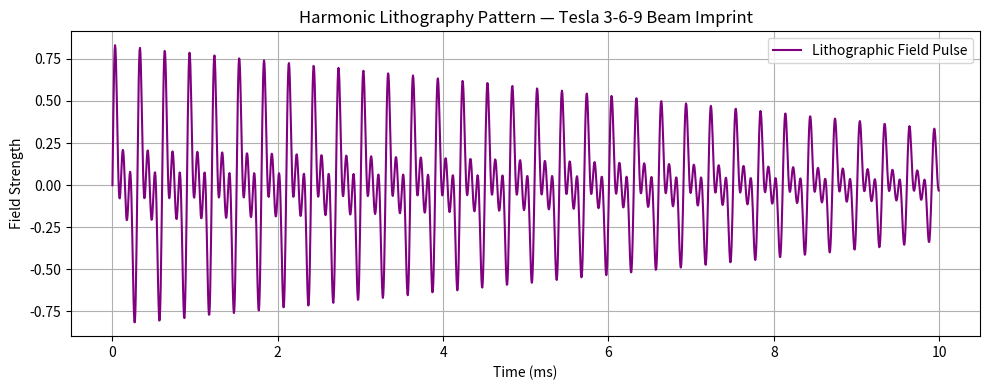

This figure's Python source:
# harmonic_field_lithography.py  
# Beam harmonics for surface resonance imprinting — IX-AntiGrav-Forge  
# Author: Bryce Wooster
# License: Open-source, non-military use only

"""
Generates Tesla 3-6-9 harmonic pulses modulated into a spatial
beam pattern, used to imprint harmonic fields into physical materials.

Application:
- Resonant charging of non-metallic surfaces
- EM field lithography at macro scale
- Beam-driven harmonic structuring of lenses, plates, or EM-transparent films

Compatible With:
- RF beamformers, Tesla coils, laser modulated discharge tips
- Audio-to-voltage converters for acoustic imprinting
- Surface coupling plates (ceramic, oxide, glass, or resonant polymer)
"""

import numpy as np
import matplotlib.pyplot as plt

# ------------------------------
# CONFIGURATION
# ------------------------------

BASE_FREQ = 3330              # Hz — prime harmonic
HARMONICS = [1, 2, 3]         # 3.33kHz, 6.66kHz, 9.99kHz
DURATION = 0.01               # 10ms
SAMPLE_RATE = 192000
AMPLITUDE = 1.0

def generate_harmonic_pattern(base, harmonics, duration, sample_rate):
    t = np.linspace(0, duration, int(sample_rate * duration), endpoint=False)
    beam = np.zeros_like(t)

    for h in harmonics:
        f = base * h
        beam += np.sin(2 * np.pi * f * t)

    beam /= len(harmonics)
    return t, beam

# ------------------------------
# BEAMFORMING PROFILE (MODULATE)
# ------------------------------

def apply_surface_modulation(signal, spatial_factor=0.4):
    """
    Applies simulated decay or spread across a surface
    to emulate radial lithography absorption
    """
    mod_curve = np.linspace(1, spatial_factor, len(signal))
    return signal * mod_curve

# ------------------------------
# MAIN EXECUTION
# ------------------------------

if __name__ == "__main__":
    t, base_beam = generate_harmonic_pattern(BASE_FREQ, HARMONICS, DURATION, SAMPLE_RATE)
    modulated_beam = apply_surface_modulation(base_beam)

    plt.figure(figsize=(10, 4))
    plt.plot(t * 1000, modulated_beam, label="Lithographic Field Pulse", color="purple")
    plt.title("Harmonic Lithography Pattern — Tesla 3-6-9 Beam Imprint")
    plt.xlabel("Time (ms)")
    plt.ylabel("Field Strength")
    plt.grid(True)
    plt.tight_layout()
    plt.legend()
    plt.show()
